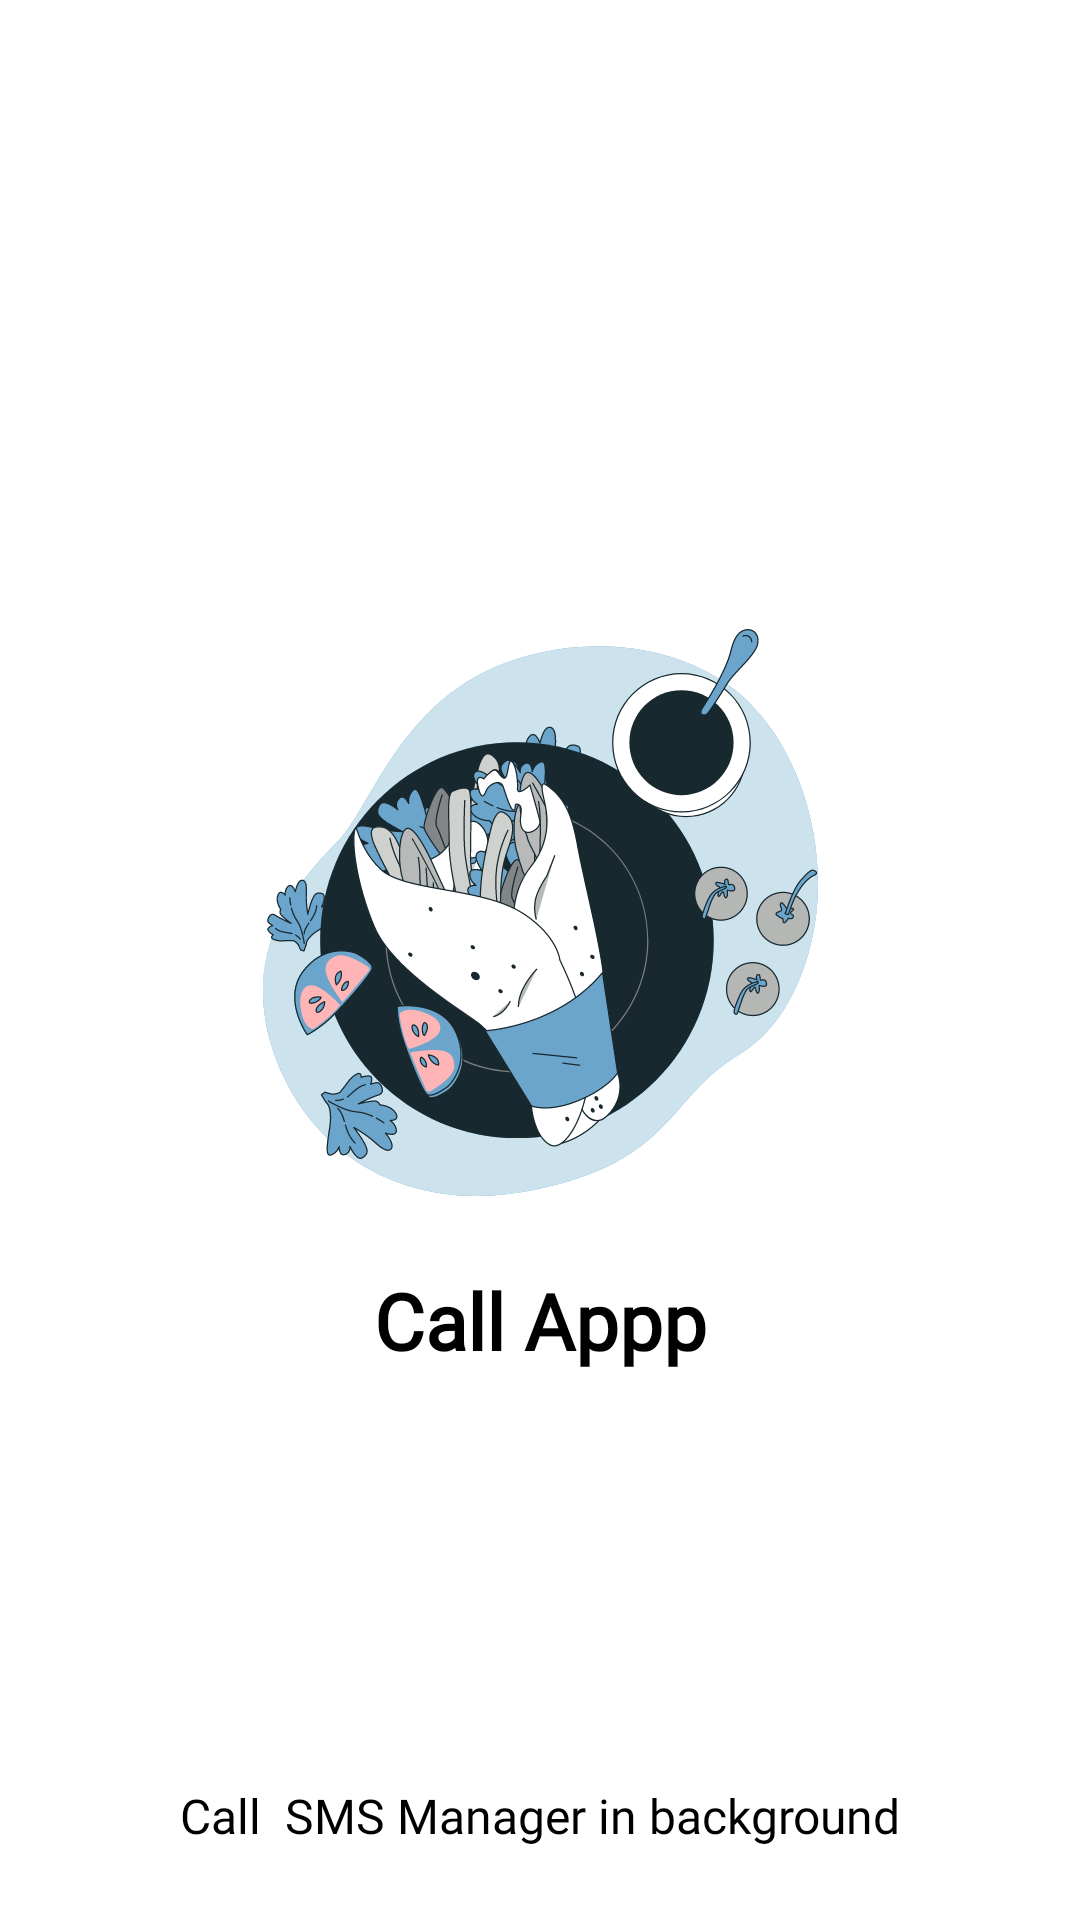

Layout XML and referenced resources for this Android screen:
<!-- AndroidManifest.xml: activity theme Theme.Splash -->
<!-- res/layout/activity_splash.xml -->
<androidx.constraintlayout.widget.ConstraintLayout xmlns:android="http://schemas.android.com/apk/res/android"
    xmlns:app="http://schemas.android.com/apk/res-auto"
    android:layout_width="match_parent"
    android:layout_height="match_parent"
    android:background="@android:color/white">

    
    <ImageView
        android:id="@+id/splash_image"
        android:layout_width="wrap_content"
        android:layout_height="wrap_content"
        android:layout_centerInParent="true"
        android:layout_marginBottom="32dp"

        android:src="@drawable/logo"
        app:layout_constraintBottom_toBottomOf="parent"
        app:layout_constraintEnd_toEndOf="parent"
        app:layout_constraintStart_toStartOf="parent"
        app:layout_constraintTop_toTopOf="parent" />

    
    <TextView
        android:id="@+id/splash_title"
        android:layout_width="wrap_content"
        android:layout_height="wrap_content"
        android:layout_below="@id/splash_image"
        android:layout_centerHorizontal="true"
        android:layout_marginTop="24dp"
        android:fontFamily="@font/yeonsung"
        android:text="Call Appp"
        android:textColor="@android:color/black"
        android:textSize="26sp"
        android:textStyle="bold"
        app:layout_constraintEnd_toEndOf="parent"
        app:layout_constraintStart_toStartOf="parent"
        app:layout_constraintTop_toBottomOf="@+id/splash_image" />

    <TextView
        android:id="@+id/splash_subtitle"
        android:layout_width="wrap_content"
        android:layout_height="wrap_content"
        android:layout_below="@id/splash_title"
        android:layout_centerHorizontal="true"
        android:layout_marginBottom="24dp"
        android:fontFamily="@font/lato_bold"
        android:text="Call  SMS Manager in background"
        android:textColor="@android:color/black"
        android:textSize="16sp"
        app:layout_constraintBottom_toBottomOf="parent"
        app:layout_constraintEnd_toEndOf="parent"
        app:layout_constraintStart_toStartOf="parent" />

</androidx.constraintlayout.widget.ConstraintLayout>
<!-- resources referenced by this layout -->
<resources>
  <!-- drawable logo: vector/xml drawable (drawable, 186008 chars, omitted) -->
  <style name="Theme.Splash" parent="Theme.MaterialComponents.NoActionBar" />
</resources>
